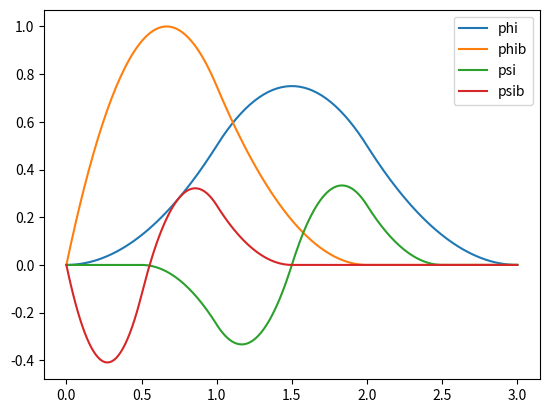

Write Python code to recreate this figure.
from dataclasses import dataclass, field
from typing import Callable, Dict, Tuple, List
import numpy as np


@dataclass
class ScalingFamily:
    """Abstract base for scaling functions."""
    supports: Dict[str, Tuple[float,float]] = field(default_factory=dict)

    def phi(self, x): raise NotImplementedError
    def phib(self, x): raise NotImplementedError
    # def dphi(self, x): raise NotImplementedError
    # def dphib(self, x): raise NotImplementedError

    def as_dict(self) -> Dict[str, Callable]:
        return {
            "phi": self.phi, "phib": self.phib,
            # "dphi": self.dphi, "dphib": self.dphib
        }

@dataclass
class Primitives(ScalingFamily):
    """Generic construction of wavelets from a scaling family."""
    # specs: lists of (coeff, base, shift)
    psi_spec: List[Tuple[float,str,float]] = field(default_factory=list)
    psib_spec: List[Tuple[float,str,float]] = field(default_factory=list)
    supports: Dict[str, Tuple[float,float]] = field(default_factory=dict)

    def __post_init__(self):
        # compute supports for wavelets based on scaling supports + spec
        def compute_support(spec):
            supps = []
            for coeff, base, shift in spec:
                a,b = self.supports[base]
                supps.append(((a+shift)/2, (b+shift)/2))
            a = min(s[0] for s in supps)
            b = max(s[1] for s in supps)
            return (a,b)

        if self.psi_spec:
            self.supports["psi"]  = compute_support(self.psi_spec)
        if self.psib_spec:
            self.supports["psib"] = compute_support(self.psib_spec)

    def psi(self,x):
        return sum(c * getattr(self,base)(2*x - sh) for c,base,sh in self.psi_spec)
    def psib(self,x):
        return sum(c * getattr(self,base)(2*x - sh) for c,base,sh in self.psib_spec)

    # def dpsi(self,x):
    #     return sum(c*2*getattr(self,"d"+base)(2*x - sh) for c,base,sh in self.psi_spec)
    # def dpsib(self,x):
    #     return sum(c*2*getattr(self,"d"+base)(2*x - sh) for c,base,sh in self.psib_spec)


    def as_dict(self):
        d = super().as_dict()
        d.update({
            "psi": self.psi, "psib": self.psib,
            # "dpsi": self.dpsi, "dpsib": self.dpsib
        })
        return d

class SF_MinimalSupport(ScalingFamily):
    supports = {
        "phi":  (0,3),
        "phib": (0,2)
    }
    def phi(self,x):
        x=np.asarray(x); y=np.zeros_like(x,float)
        m=(0<=x)&(x<=1); y[m]=0.5*x[m]**2
        m=(1<x)&(x<=2); y[m]=-x[m]**2+3*x[m]-1.5
        m=(2<x)&(x<=3); y[m]=0.5*x[m]**2-3*x[m]+4.5
        return y
    def phib(self,x):
        x=np.asarray(x); y=np.zeros_like(x,float)
        m=(0<=x)&(x<=1); y[m]=-9/4*x[m]**2+3*x[m]
        m=(1<x)&(x<=2); y[m]=3/4*x[m]**2-3*x[m]+3
        return y
    # def dphi(self,x):
    #     x=np.asarray(x); y=np.zeros_like(x,float)
    #     m=(0<=x)&(x<=1); y[m]=x[m]
    #     m=(1<x)&(x<=2); y[m]=-2*x[m]+3
    #     m=(2<x)&(x<=3); y[m]=x[m]-3
    #     return y
    # def dphib(self,x):
    #     x=np.asarray(x); y=np.zeros_like(x,float)
    #     m=(0<=x)&(x<=1); y[m]=-9/2*x[m]+3
    #     m=(1<x)&(x<=2); y[m]=1.5*x[m]-3
    #     return y

class Primitives_MinimalSupport(SF_MinimalSupport, Primitives):
    def __init__(self):
        # define wavelet as -0.5 φ(2x-1) + 0.5 φ(2x-2)
        psi_spec  = [( -0.5, "phi", 1), (0.5, "phi", 2)]
        psib_spec = [( -0.5, "phib", 0), (0.5, "phi", 0)]
        super().__init__(psi_spec=psi_spec, psib_spec=psib_spec,
                         supports=self.supports.copy())


if __name__ == "__main__":
    P = Primitives_MinimalSupport()
    print("Supports:", P.supports)
    print("ψ support:", P.supports["psi"])
    print("ψb support:", P.supports["psib"])

    xs = np.linspace(0,3,200)
    import matplotlib.pyplot as plt
    plt.plot(xs,P.phi(xs),label="phi")
    plt.plot(xs,P.phib(xs),label="phib")
    plt.plot(xs,P.psi(xs),label="psi")
    plt.plot(xs,P.psib(xs),label="psib")
    plt.legend(); plt.show()